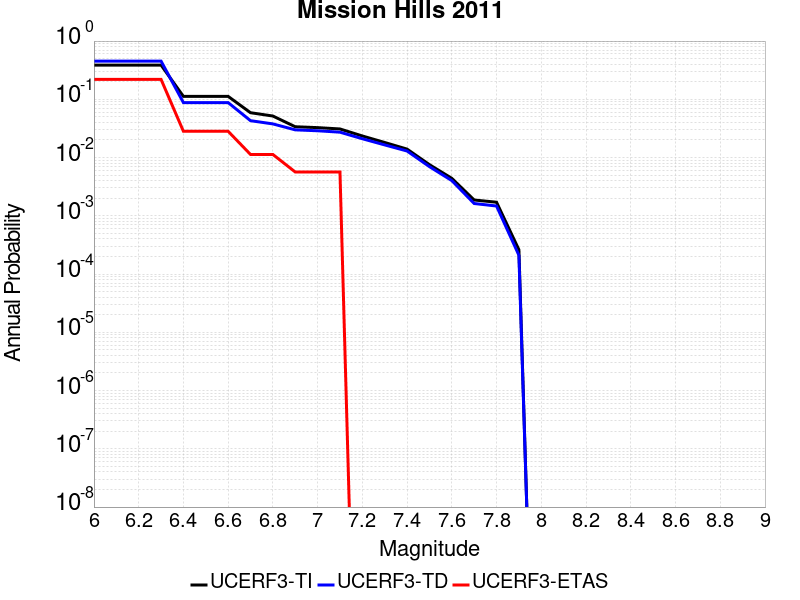

The file beside this chart, header and first rows:
Magnitude, UCERF3-TI Prob, UCERF3-TD Prob, UCERF3-ETAS Prob
6.0, 0.3871, 0.4535, 0.2203
6.1, 0.3871, 0.4535, 0.2203
6.2, 0.3871, 0.4535, 0.2203
6.3, 0.3871, 0.4535, 0.2203
6.4, 0.1123, 0.08783, 0.02825
6.5, 0.1123, 0.08783, 0.02825
6.6, 0.1123, 0.08783, 0.02825
6.7, 0.0589, 0.04297, 0.0113
6.8, 0.05165, 0.03782, 0.0113
6.9, 0.03382, 0.0299, 0.00565
7.0, 0.03266, 0.02884, 0.00565
7.1, 0.03098, 0.02727, 0.00565
7.2, 0.02348, 0.02104, 0.0
7.3, 0.01815, 0.01649, 0.0
7.4, 0.01396, 0.01295, 0.0
7.5, 0.007556, 0.006986, 0.0
7.6, 0.0044, 0.004024, 0.0
7.7, 0.001868, 0.001626, 0.0
7.8, 0.001711, 0.001473, 0.0
7.9, 2.6161713E-4, 2.1015461E-4, 0.0
